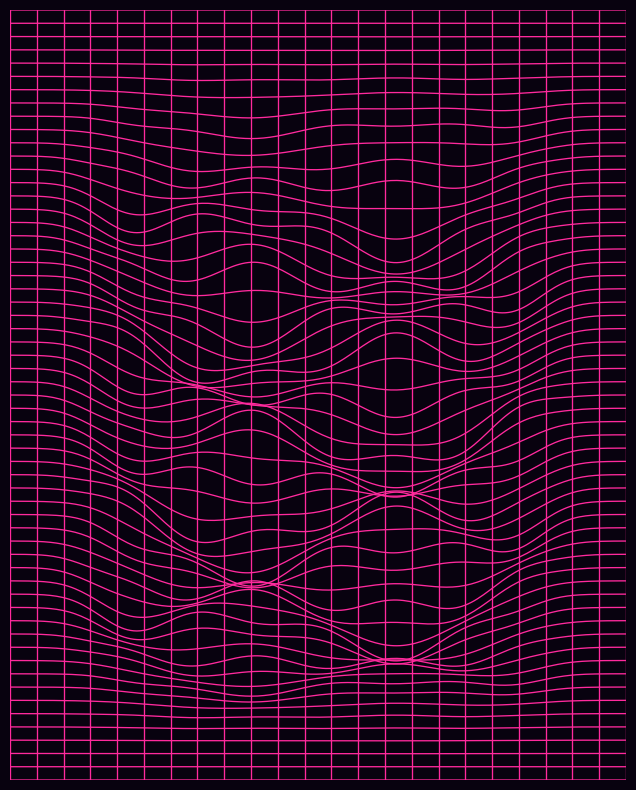

Generate this figure with matplotlib:
# -----------------------------------------------------------------------------
# Spacetime Gravity Well
#
# I built this script to visualize a synthetic gravity well deformed by
# chaotic surface ripples. It projects a curved 3D coordinate mesh onto a
# 2D plane using an oblique perspective, capturing the look of general-
# relativistic spacetime illustrations on a dark obsidian substrate.
# -----------------------------------------------------------------------------

import matplotlib.pyplot as plt
import numpy as np

# -----------------------------------------------------------------------------
# Aesthetics and Canvas Geometry
# -----------------------------------------------------------------------------

# I use high-contrast electric neon pink on a deep obsidian violet substrate.
PALETTE = {
    "enclosure": "#08020F",
    "design": "#FF2A9D",
}

# I sized the canvas for an 8x10 inch print at 300 DPI (2400 x 3000 px).
CANVAS_WIDTH = 8.0
CANVAS_HEIGHT = 10.0
FIGSIZE = (CANVAS_WIDTH, CANVAS_HEIGHT)

LINE_WIDTH = 0.95
DPI = 300
OUTPUT_FILENAME = "gravity-well.jpg"

# Simulation controls:
# I tuned the depth and chaos factor to balance smooth gravitational curvature
# against turbulent surface perturbation.
WELL_DEPTH = 0.35
CHAOS_FACTOR = 0.5
FRAME_SIZE = 0.7
GRID_DENSITY_X = 24


# -----------------------------------------------------------------------------
# Gravity Well Geometry and Projection
# -----------------------------------------------------------------------------

def get_bezel_well(
    target_w=8.0,
    target_h=10.0,
    grid_density_x=24,
    depth=1.5,
    irregularity=0.3,
    well_scale=0.65,
):
    """
    I generate the 3D wireframe mesh and project it into 2D screen coordinates.
    The well profile combines a steep super-Gaussian depression with multi-scale
    trigonometric noise.
    """
    lines = []

    # Coordinate limits and perspective correction:
    # Tilting the grid by 60 degrees compresses vertical dimension by cos(60 deg) = 0.5.
    # To preserve the target 4:5 aspect ratio on screen, I stretch the y-domain by sec(60 deg).
    limit_x = 2.0
    tilt_angle = np.radians(60.0)
    perspective_correction = 1.0 / np.cos(tilt_angle)

    aspect_ratio = target_h / target_w
    limit_y = limit_x * aspect_ratio * perspective_correction

    rect_width = limit_x * well_scale
    rect_height = limit_y * well_scale

    # Grid domain discretization:
    # I set spacing uniformly along both axes and sample curves densely enough
    # to avoid polygonal artifacts around the steep rim of the depression.
    x_span = limit_x * 2.0
    y_span = limit_y * 2.0
    spacing = x_span / grid_density_x
    grid_density_y = int(y_span / spacing)
    resolution = 200

    raw_lines = []

    # Longitudinal grid lines
    for x in np.linspace(-limit_x, limit_x, grid_density_x):
        y = np.linspace(-limit_y, limit_y, resolution)
        raw_lines.append((np.full_like(y, x), y))

    # Transverse grid lines
    for y in np.linspace(-limit_y, limit_y, grid_density_y):
        x = np.linspace(-limit_x, limit_x, resolution)
        raw_lines.append((x, np.full_like(x, y)))

    # Surface deformation and projection:
    # I use a 6th-order super-Gaussian envelope to keep the surrounding mesh flat
    # while concentrating curvature tightly around the center.
    for x_arr, y_arr in raw_lines:
        norm_x = x_arr / rect_width
        norm_y = y_arr / rect_height
        envelope = np.exp(-(norm_x**6 + norm_y**6))

        # Modulate the funnel with interference noise.
        noise = np.sin(3.0 * x_arr) * np.cos(2.5 * y_arr) + 0.4 * np.sin(
            7.0 * x_arr + 1.2
        ) * np.cos(6.0 * y_arr)

        z = -depth * envelope * (1.0 + (noise * irregularity))

        # I apply an affine oblique projection to collapse 3D (x, y, z) into 2D.
        x_proj = x_arr
        y_proj = (y_arr * np.cos(tilt_angle)) + (z * np.sin(tilt_angle))

        lines.append((x_proj, y_proj))

    return lines, limit_x


# -----------------------------------------------------------------------------
# Main Render Pipeline
# -----------------------------------------------------------------------------

if __name__ == "__main__":
    # Generate the projected wireframe geometry.
    gravity_lines, sim_limit_x = get_bezel_well(
        target_w=CANVAS_WIDTH,
        target_h=CANVAS_HEIGHT,
        grid_density_x=GRID_DENSITY_X,
        depth=WELL_DEPTH,
        irregularity=CHAOS_FACTOR,
        well_scale=FRAME_SIZE,
    )

    # I map simulation coordinates directly into physical canvas inches.
    scale_factor = CANVAS_WIDTH / (sim_limit_x * 2.0)
    center_x = CANVAS_WIDTH / 2.0
    center_y = CANVAS_HEIGHT / 2.0

    # Canvas setup: 8x10 inches at 300 DPI.
    fig, ax = plt.subplots(figsize=FIGSIZE, dpi=DPI, facecolor=PALETTE["enclosure"])
    ax.set_facecolor(PALETTE["enclosure"])
    ax.set_aspect("equal")
    ax.axis("off")

    # Draw wireframe traces with rounded caps for clean node junctions.
    for x_raw, y_raw in gravity_lines:
        x_phys = (x_raw * scale_factor) + center_x
        y_phys = (y_raw * scale_factor) + center_y
        ax.plot(
            x_phys,
            y_phys,
            color=PALETTE["design"],
            linewidth=LINE_WIDTH,
            solid_capstyle="round",
        )

    ax.set_xlim(0, CANVAS_WIDTH)
    ax.set_ylim(0, CANVAS_HEIGHT)

    # High-quality export with tight padding.
    plt.savefig(
        OUTPUT_FILENAME,
        format="jpg",
        dpi=DPI,
        facecolor=fig.get_facecolor(),
        edgecolor="none",
        bbox_inches="tight",
        pad_inches=0.2,
        pil_kwargs={"quality": 98, "subsampling": 0},
    )
    plt.close(fig)
